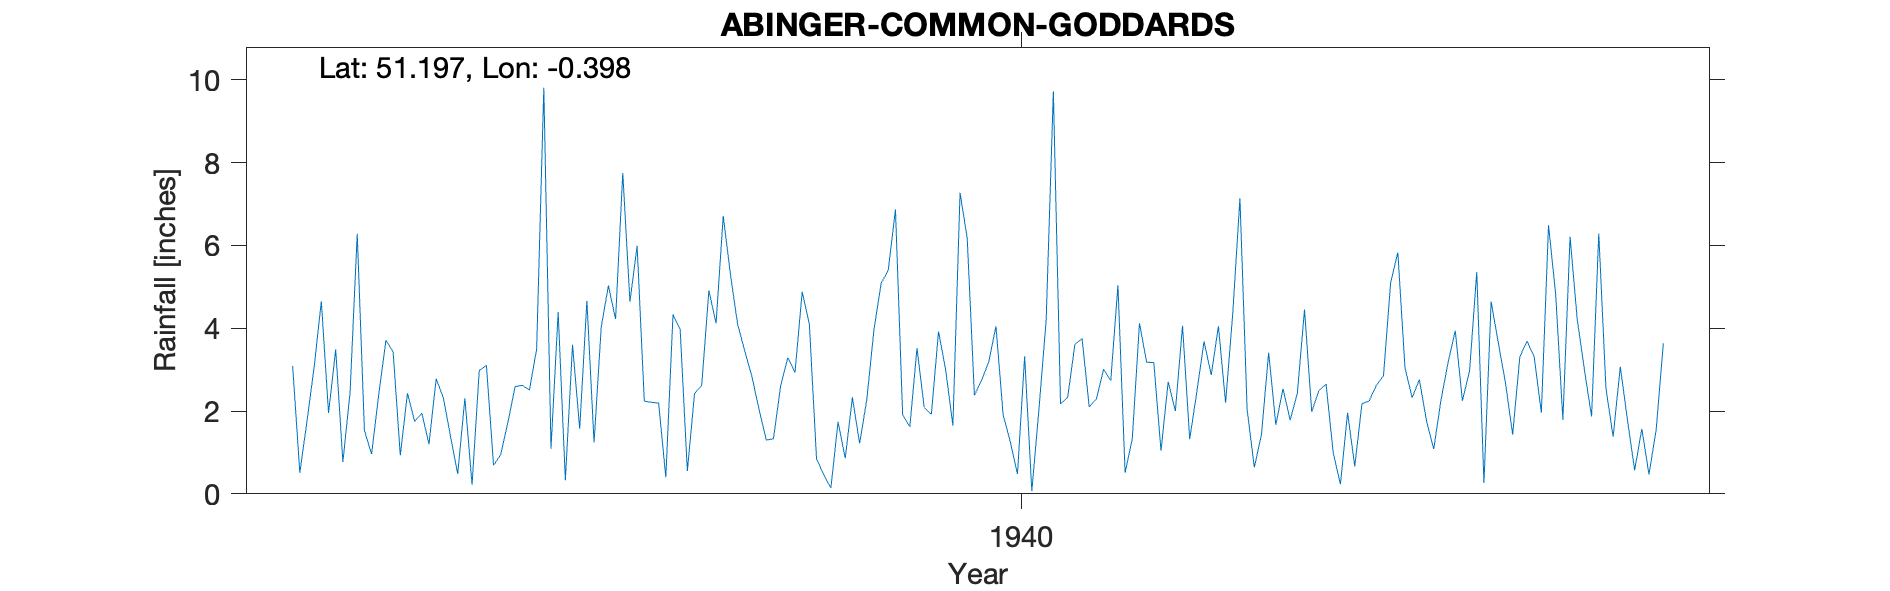

The table this chart was drawn from, first rows:
ABINGER-COMMON-GODDARDS, , , , , , , , , , , , , , , , , , , , 
Grid ref, TQ120454, Long, -0.3985, Lat, 51.2, Elevation, 586, ft, , , , , , , , , , , , 
Station no, 192/2, , , , , , , , , , , , , , , , , , , 
, 1931, 1932, 1933, 1934, 1935, 1936, 1937, 1938, 1939, 1940, 1941, 1942, 1943, 1944, 1945, 1946, 1947, 1948, 1949, 1950
January, , 3.09, 2.4, 2.31, 1.09, 5.99, 6.71, 4.1, 6.87, 2.74, 2.33, 3.17, 7.14, 2.65, 2.32, 3.65, 3, , , 
February, , 0.51, 3.71, 0.22, 4.39, 2.24, 5.31, 0.85, 1.91, 3.19, 3.61, 1.04, 2.04, 0.99, 2.76, 2.68, 1.87, , , 
March, , 1.76, 3.43, 2.98, 0.33, 2.21, 4.1, 0.46, 1.62, 4.05, 3.75, 2.71, 0.64, 0.23, 1.76, 1.43, 6.29, , , 
April, , 3.07, 0.93, 3.1, 3.6, 2.19, 3.45, 0.14, 3.52, 1.91, 2.1, 2, 1.43, 1.96, 1.08, 3.31, 2.55, , , 
May, , 4.65, 2.43, 0.69, 1.57, 0.4, 2.83, 1.74, 2.09, 1.26, 2.29, 4.06, 3.41, 0.66, 2.25, 3.69, 1.38, , , 
June, , 1.95, 1.75, 0.95, 4.66, 4.33, 2.03, 0.86, 1.92, 0.48, 3.01, 1.32, 1.67, 2.18, 3.17, 3.31, 3.07, , , 
July, , 3.49, 1.95, 1.73, 1.24, 3.97, 1.3, 2.33, 3.92, 3.32, 2.73, 2.47, 2.54, 2.24, 3.94, 1.96, 1.78, , , 
August, , 0.77, 1.2, 2.59, 4.03, 0.55, 1.33, 1.22, 2.99, 0.07, 5.04, 3.68, 1.78, 2.62, 2.25, 6.49, 0.57, , , 
September, , 2.45, 2.78, 2.62, 5.03, 2.42, 2.61, 2.27, 1.65, 2.06, 0.51, 2.87, 2.43, 2.85, 2.97, 4.81, 1.57, , , 
October, , 6.28, 2.32, 2.51, 4.22, 2.62, 3.29, 3.96, 7.27, 4.2, 1.33, 4.05, 4.45, 5.1, 5.36, 1.79, 0.47, , , 
November, , 1.53, 1.39, 3.5, 7.75, 4.91, 2.93, 5.08, 6.17, 9.72, 4.12, 2.2, 1.98, 5.83, 0.26, 6.21, 1.55, , , 
December, , 0.96, 0.48, 9.81, 4.64, 4.12, 4.88, 5.41, 2.38, 2.17, 3.18, 4.36, 2.49, 3.04, 4.64, 4.21, 3.64, , , 
Total, , 30.51, 24.77, 33.01, 42.55, 35.95, 40.77, 28.42, 42.31, 35.17, 34, 33.93, 32, 30.35, 32.76, 43.54, 27.74, , , 
1934 Gauge moved unknown distance as req…, , , , , , , , , , , , , , , , , , , , 
1948 Station terminated due to observers…, , , , , , , , , , , , , , , , , , , , 
